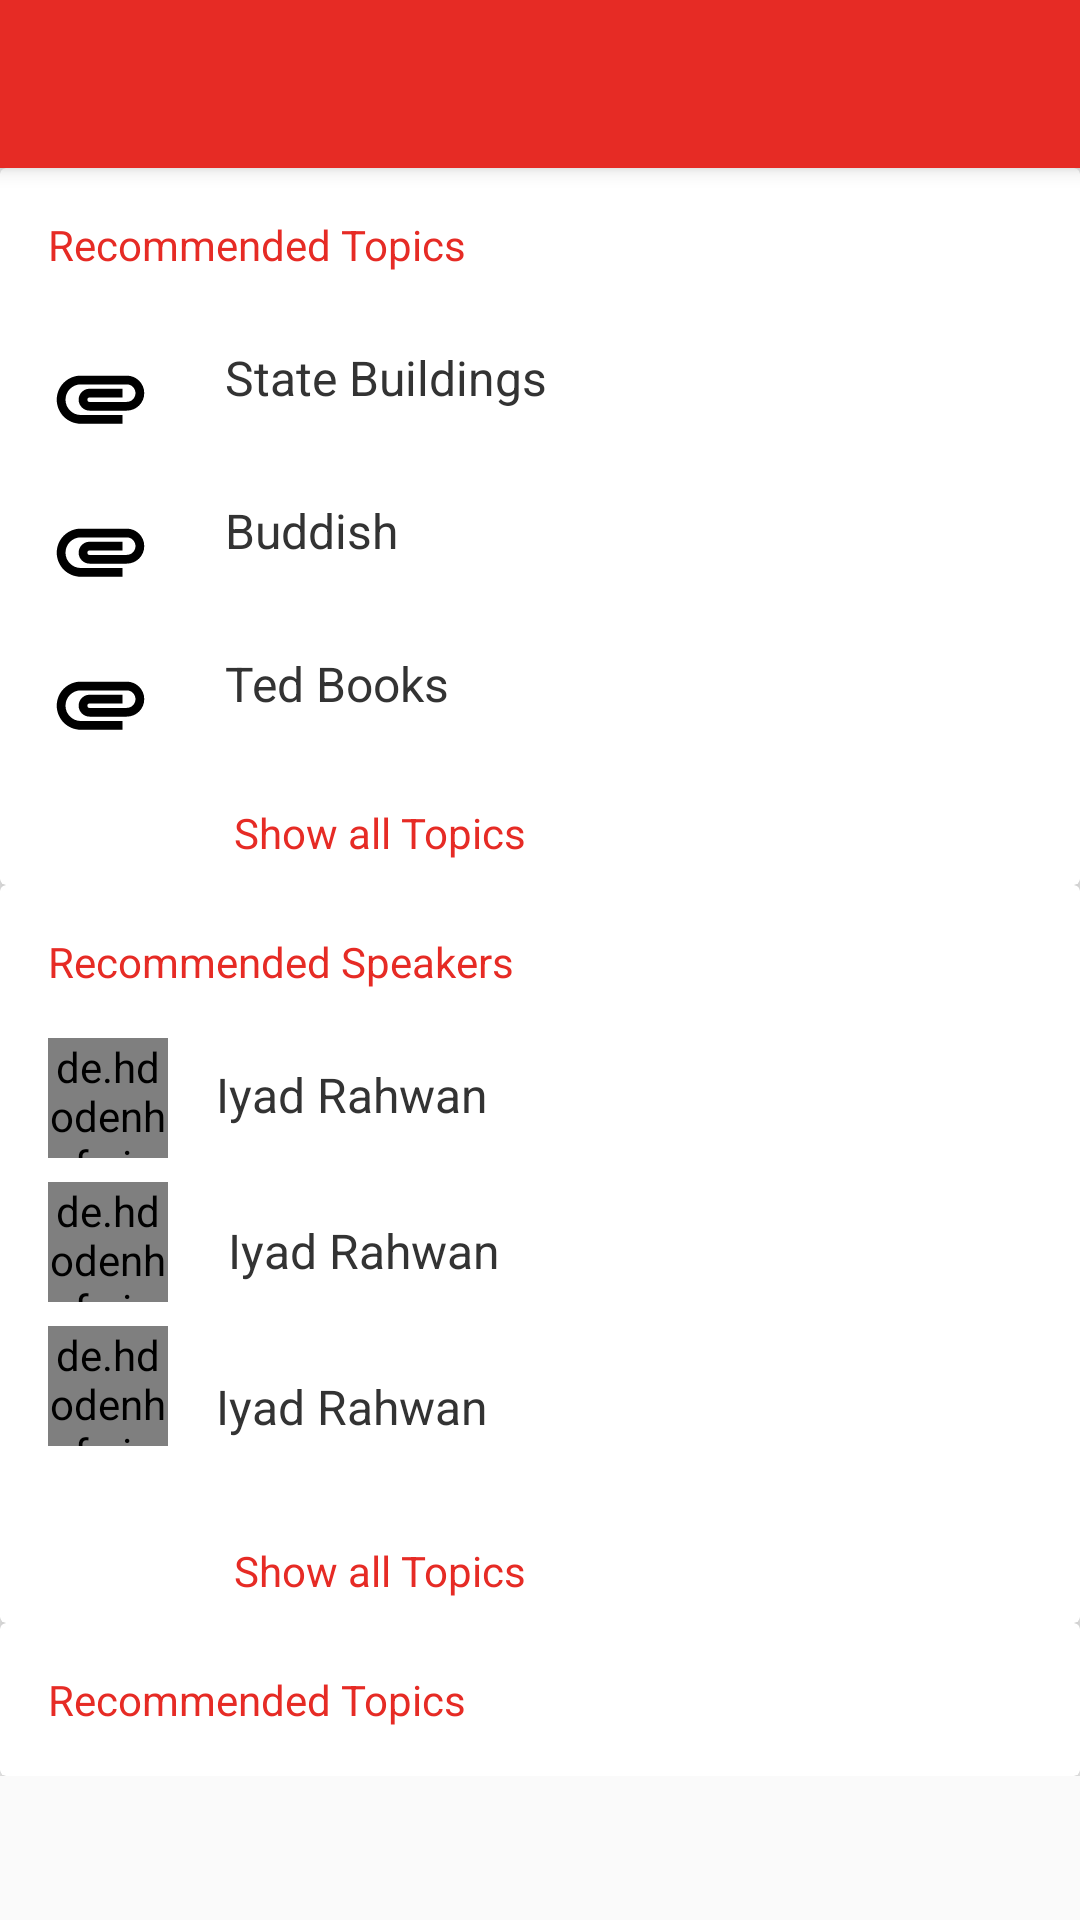

This screen was rendered from an Android layout file. Write that file and the resources it references.
<!-- AndroidManifest.xml: application theme AppTheme -->
<!-- res/layout/activity_search.xml -->
<?xml version="1.0" encoding="utf-8"?>
<android.support.design.widget.CoordinatorLayout xmlns:android="http://schemas.android.com/apk/res/android"
    xmlns:app="http://schemas.android.com/apk/res-auto"
    android:layout_width="match_parent"
    android:layout_height="match_parent">

    <android.support.design.widget.AppBarLayout
        android:id="@+id/appbar_layout"
        android:layout_width="match_parent"
        android:layout_height="wrap_content"
        android:background="@color/colorPrimaryDark"
        android:fitsSystemWindows="true"
        android:theme="@style/AppTheme.AppBarOverlay">

        <android.support.v7.widget.Toolbar
            android:id="@+id/tool_bar"
            android:layout_width="match_parent"
            android:layout_height="?attr/actionBarSize"
            android:background="?attr/colorPrimary"
            android:theme="@style/AppTheme.PopUpOverlay">


        </android.support.v7.widget.Toolbar>


    </android.support.design.widget.AppBarLayout>

    <android.support.v4.widget.NestedScrollView
        android:layout_width="match_parent"
        android:layout_height="wrap_content"
        app:layout_behavior="@string/appbar_scrolling_view_behavior">

        <RelativeLayout
            android:layout_width="match_parent"
            android:layout_height="wrap_content"
            >

            <android.support.v7.widget.CardView
                android:id="@+id/card_topic_section"
                android:layout_width="match_parent"
                android:layout_height="wrap_content"
                app:cardElevation="@dimen/card_elevation">

                <RelativeLayout
                    android:layout_width="match_parent"
                    android:layout_height="wrap_content">

                    <TextView
                        android:id="@+id/lbl_recommended_topics"
                        android:layout_width="match_parent"
                        android:layout_height="wrap_content"
                        android:layout_margin="@dimen/margin_medium"
                        android:padding="@dimen/margin_medium"
                        android:text="Recommended Topics"
                        android:textColor="@color/colorAccent"
                        android:textSize="@dimen/text_regular" />

                    <TextView
                        android:id="@+id/tv_state_buildings"
                        android:layout_width="match_parent"
                        android:layout_height="wrap_content"
                        android:layout_alignLeft="@id/lbl_recommended_topics"
                        android:layout_below="@id/lbl_recommended_topics"
                        android:drawableLeft="@drawable/ic_attachment_24dp"
                        android:drawablePadding="@dimen/margin_large"
                        android:padding="@dimen/margin_medium"
                        android:text="State Buildings"
                        android:textColor="#333333"
                        android:textSize="@dimen/text_regular_2x" />

                    <TextView
                        android:id="@+id/tv_buddish"
                        android:layout_width="match_parent"
                        android:layout_height="wrap_content"
                        android:layout_alignLeft="@id/lbl_recommended_topics"
                        android:layout_below="@id/tv_state_buildings"
                        android:drawableLeft="@drawable/ic_attachment_24dp"
                        android:drawablePadding="@dimen/margin_large"
                        android:padding="@dimen/margin_medium"
                        android:text="Buddish"
                        android:textColor="#333333"
                        android:textSize="@dimen/text_regular_2x" />

                    <TextView
                        android:id="@+id/tv_ted_books"
                        android:layout_width="match_parent"
                        android:layout_height="wrap_content"
                        android:layout_alignLeft="@id/lbl_recommended_topics"
                        android:layout_below="@id/tv_buddish"
                        android:drawableLeft="@drawable/ic_attachment_24dp"
                        android:drawablePadding="@dimen/margin_large"
                        android:padding="@dimen/margin_medium"
                        android:text="Ted Books"
                        android:textColor="#333333"
                        android:textSize="@dimen/text_regular_2x" />

                    <TextView
                        android:layout_width="match_parent"
                        android:layout_height="wrap_content"
                        android:layout_below="@id/tv_ted_books"
                        android:layout_marginLeft="@dimen/margin_show_all"
                        android:padding="@dimen/margin_medium"
                        android:text="Show all Topics"
                        android:textColor="@color/colorAccent"
                        android:textSize="@dimen/text_regular" />
                </RelativeLayout>
            </android.support.v7.widget.CardView>

            <android.support.v7.widget.CardView
                android:id="@+id/card_speakers_section"
                android:layout_width="match_parent"
                android:layout_height="wrap_content"
                android:layout_below="@id/card_topic_section"
                app:cardElevation="@dimen/card_elevation">

                <RelativeLayout
                    android:layout_width="match_parent"
                    android:layout_height="wrap_content">

                    <TextView
                        android:id="@+id/lbl_recommended_speakers"
                        android:layout_width="wrap_content"
                        android:layout_height="wrap_content"
                        android:layout_margin="@dimen/margin_medium"
                        android:padding="@dimen/margin_medium"
                        android:text="Recommended Speakers"
                        android:textColor="@color/colorAccent"
                        android:textSize="@dimen/text_regular"

                        />


                    <de.hdodenhof.circleimageview.CircleImageView xmlns:app="http://schemas.android.com/apk/res-auto"
                        android:id="@+id/profile_image_one"
                        android:layout_width="40dp"
                        android:layout_height="40dp"
                        android:layout_below="@id/lbl_recommended_speakers"
                        android:layout_marginLeft="@dimen/margin_medium_2"
                        android:src="@drawable/dummy_user_profile_image" />

                    <TextView
                        android:id="@+id/tv_speaker_name_one"
                        android:layout_width="wrap_content"
                        android:layout_height="wrap_content"
                        android:layout_below="@+id/lbl_recommended_speakers"
                        android:layout_marginLeft="@dimen/margin_medium_2"
                        android:layout_marginTop="@dimen/margin_medium"
                        android:layout_toRightOf="@+id/profile_image_one"
                        android:text="Iyad Rahwan"
                        android:textColor="#333333"
                        android:textSize="@dimen/text_regular_2x" />


                    <de.hdodenhof.circleimageview.CircleImageView xmlns:app="http://schemas.android.com/apk/res-auto"
                        android:id="@+id/profile_image_two"
                        android:layout_width="40dp"
                        android:layout_height="40dp"
                        android:layout_below="@id/profile_image_one"
                        android:layout_marginLeft="@dimen/margin_medium_2"
                        android:layout_marginTop="@dimen/margin_medium"
                        android:src="@drawable/dummy_user_profile_image" />
                    <TextView
                        android:id="@+id/tv_speaker_name_two"
                        android:layout_width="wrap_content"
                        android:layout_height="wrap_content"
                        android:layout_alignBaseline="@id/profile_image_two"
                        android:layout_below="@+id/profile_image_one"
                        android:layout_marginLeft="@dimen/margin_medium_3"
                        android:layout_marginTop="@dimen/margin_medium_3"
                        android:layout_toRightOf="@+id/profile_image_one"
                        android:text="Iyad Rahwan"
                        android:textColor="#333333"
                        android:textSize="@dimen/text_regular_2x" />

                    <de.hdodenhof.circleimageview.CircleImageView xmlns:app="http://schemas.android.com/apk/res-auto"
                        android:id="@+id/profile_image_three"
                        android:layout_width="40dp"
                        android:layout_height="40dp"
                        android:layout_alignLeft="@+id/profile_image_two"
                        android:layout_below="@id/profile_image_two"
                        android:layout_marginTop="@dimen/margin_medium"
                        android:src="@drawable/dummy_user_profile_image" />

                    <TextView
                        android:layout_width="wrap_content"
                        android:layout_height="wrap_content"
                        android:layout_alignBaseline="@id/profile_image_two"
                        android:layout_below="@+id/profile_image_two"
                        android:layout_marginLeft="@dimen/margin_medium_2"
                        android:layout_marginTop="@dimen/margin_large"
                        android:layout_toRightOf="@+id/profile_image_one"
                        android:text="Iyad Rahwan"
                        android:textColor="#333333"
                        android:textSize="@dimen/text_regular_2x" />

                    <TextView
                        android:layout_width="match_parent"
                        android:layout_height="wrap_content"
                        android:layout_below="@id/profile_image_three"
                        android:layout_marginLeft="@dimen/margin_show_all"
                        android:padding="@dimen/margin_medium"
                        android:text="Show all Topics"
                        android:textColor="@color/colorAccent"
                        android:textSize="@dimen/text_regular"
                        android:layout_marginTop="@dimen/margin_large"/>


                </RelativeLayout>
            </android.support.v7.widget.CardView>

            <android.support.v7.widget.CardView
                android:id="@+id/card_subtitle_section"
                android:layout_width="match_parent"
                android:layout_height="wrap_content"
                app:cardElevation="@dimen/card_elevation"
                android:layout_below="@+id/card_speakers_section">

                <RelativeLayout
                    android:layout_width="match_parent"
                    android:layout_height="wrap_content">

                    <TextView
                        android:id="@+id/lbl_recommended_subtitle_languages"
                        android:layout_width="match_parent"
                        android:layout_height="wrap_content"
                        android:layout_margin="@dimen/margin_medium"
                        android:padding="@dimen/margin_medium"
                        android:text="Recommended Topics"
                        android:textColor="@color/colorAccent"
                        android:textSize="@dimen/text_regular"
                        />

                </RelativeLayout>
            </android.support.v7.widget.CardView>


        </RelativeLayout>

    </android.support.v4.widget.NestedScrollView>



</android.support.design.widget.CoordinatorLayout>
<!-- resources referenced by this layout -->
<resources>
  <color name="colorAccent">#E62B25</color>
  <color name="colorPrimaryDark">#AA1F1B</color>
  <dimen name="card_elevation">8dp</dimen>
  <dimen name="margin_large">24dp</dimen>
  <dimen name="margin_medium">8dp</dimen>
  <dimen name="margin_medium_2">16dp</dimen>
  <dimen name="margin_medium_3">20dp</dimen>
  <dimen name="margin_show_all">70dp</dimen>
  <dimen name="text_regular">14sp</dimen>
  <dimen name="text_regular_2x">16sp</dimen>
  <!-- drawable ic_attachment_24dp (drawable) -->
  <vector xmlns:android="http://schemas.android.com/apk/res/android"
          android:width="35dp"
          android:height="35dp"
          android:viewportWidth="24.0"
          android:viewportHeight="24.0">
      <path
          android:fillColor="#FF000000"
          android:pathData="M2,12.5C2,9.46 4.46,7 7.5,7H18c2.21,0 4,1.79 4,4s-1.79,4 -4,4H9.5C8.12,15 7,13.88 7,12.5S8.12,10 9.5,10H17v2H9.41c-0.55,0 -0.55,1 0,1H18c1.1,0 2,-0.9 2,-2s-0.9,-2 -2,-2H7.5C5.57,9 4,10.57 4,12.5S5.57,16 7.5,16H17v2H7.5C4.46,18 2,15.54 2,12.5z"/>
  </vector>
  <style name="AppTheme.AppBarOverlay" parent="ThemeOverlay.AppCompat.Dark.ActionBar">
  
  
      </style>
  <style name="AppTheme.PopUpOverlay" parent="ThemeOverlay.AppCompat.Light">
  
          <item name="colorControlNormal">@color/white</item>
  
      </style>
  <style name="AppTheme" parent="Theme.AppCompat.Light.NoActionBar">
          
          <item name="colorPrimary">@color/colorPrimary</item>
          <item name="colorPrimaryDark">@color/colorPrimaryDark</item>
          <item name="colorAccent">@color/colorAccent</item>
      </style>
  <color name="white">#FFFFFF</color>
  <color name="colorPrimary">#E62B25</color>
</resources>
